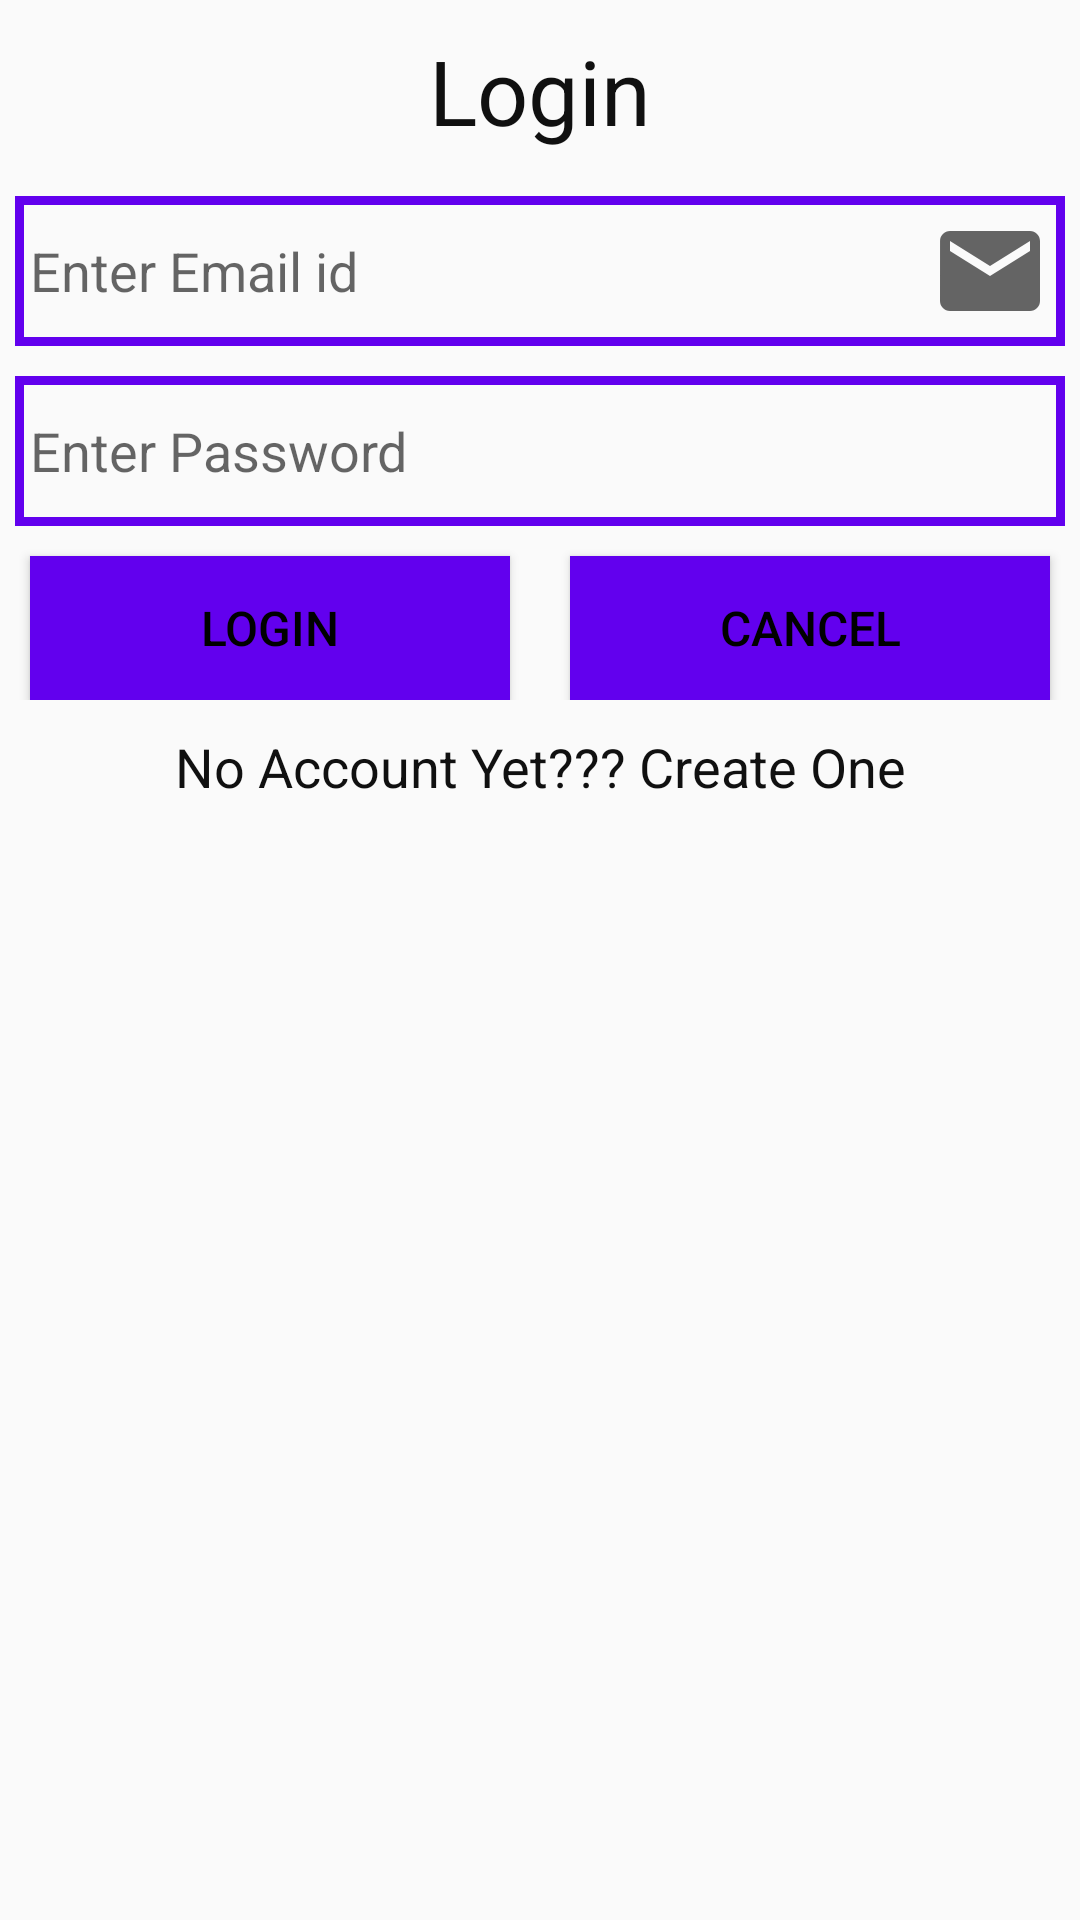

Write the Android layout XML for this screen, with the resource values it uses.
<!-- AndroidManifest.xml: application theme Theme.AMTSDEMO -->
<!-- res/layout/activity_user_login.xml -->
<?xml version="1.0" encoding="utf-8"?>
<androidx.constraintlayout.widget.ConstraintLayout xmlns:android="http://schemas.android.com/apk/res/android"
    xmlns:app="http://schemas.android.com/apk/res-auto"
    xmlns:tools="http://schemas.android.com/tools"
    android:layout_width="match_parent"
    android:layout_height="match_parent"
    tools:context=".activity.UserLogin">

    <View
        android:layout_width="match_parent"
        android:layout_height="400dp"
        android:id="@+id/bg_top_header"
        app:layout_constraintHorizontal_bias="0.0"
        app:layout_constraintStart_toStartOf="parent"
        app:layout_constraintTop_toTopOf="parent"
        android:background="@drawable/ic_bg_topheader"/>

    <LinearLayout
        android:layout_width="match_parent"
        android:layout_height="match_parent"
        android:orientation="vertical">

    

    <TextView
        android:id="@+id/tvUserInfo"
        android:text="@string/Login"
        style="@style/TextViewTheme"
        android:textAlignment="center"
        android:textSize="30sp" />

    <EditText
        android:id="@+id/etEmail"
        android:hint="@string/email"
        style="@style/EditTextTheme"
        android:inputType="textEmailAddress"
        android:importantForAutofill="no"
        android:drawableEnd="@drawable/ic_baseline_email_24"/>

    <EditText
        android:id="@+id/etPassword1"
        style="@style/EditTextTheme"
        android:hint="@string/Password"
        android:inputType="textPassword"
        android:importantForAutofill="no"/>

    <LinearLayout
        android:layout_width="match_parent"
        android:layout_height="wrap_content"
        android:orientation="horizontal"
        >

    <Button
        android:id="@+id/btnLogin"
        style="@style/ButtonTheme"
        android:layout_weight="1"
        android:text="@string/login"
        />

    <Button
        android:id="@+id/btnCancel"
        style="@style/ButtonTheme"
        android:text="@string/cancel"
        android:layout_weight="1"
        />
    </LinearLayout>

        <TextView
            android:id="@+id/tvNewAccount"
            android:text="@string/no_account_yet_create_one"
            style="@style/TextViewTheme"
            android:textAlignment="center"
            android:textSize="18sp" />
    </LinearLayout>

</androidx.constraintlayout.widget.ConstraintLayout>
<!-- res/layout/app_toolbar.xml (included above) -->
<?xml version="1.0" encoding="utf-8"?>
<androidx.coordinatorlayout.widget.CoordinatorLayout
    xmlns:android="http://schemas.android.com/apk/res/android" android:layout_width="match_parent"
    android:layout_height="match_parent">

    <com.google.android.material.appbar.AppBarLayout
        android:layout_width="match_parent"
        android:layout_height="wrap_content">

        <androidx.appcompat.widget.Toolbar
            android:layout_width="match_parent"
            android:layout_height="?attr/actionBarSize"
            android:background="@color/colorPrimary"
            android:id="@+id/toolbar"
            />


    </com.google.android.material.appbar.AppBarLayout>

</androidx.coordinatorlayout.widget.CoordinatorLayout>
<!-- resources referenced by this layout -->
<resources>
  <color name="colorPrimary">#6200EE</color>
  <!-- drawable ic_baseline_email_24 (drawable) -->
  <vector xmlns:android="http://schemas.android.com/apk/res/android"
      android:width="40dp"
      android:height="40dp"
      android:viewportWidth="24"
      android:viewportHeight="24"
      android:tint="?attr/colorControlNormal">
    <path
        android:fillColor="@color/colorPrimary"
        android:pathData="M20,4L4,4c-1.1,0 -1.99,0.9 -1.99,2L2,18c0,1.1 0.9,2 2,2h16c1.1,0 2,-0.9 2,-2L22,6c0,-1.1 -0.9,-2 -2,-2zM20,8l-8,5 -8,-5L4,6l8,5 8,-5v2z"/>
  </vector>
  <string name="Login"> Login</string>
  <string name="Password">Enter Password</string>
  <string name="cancel">Cancel</string>
  <string name="email">Enter Email id</string>
  <string name="login">Login</string>
  <string name="no_account_yet_create_one">No Account Yet??? Create One</string>
  <style name="ButtonTheme">
          <item name="android:layout_width">wrap_content</item>
          <item name="android:layout_height">wrap_content</item>
          <item name="android:layout_marginTop">5dp</item>
          <item name="android:background">@drawable/button_gradient</item>
          <item name="android:textColor">@android:color/black</item>
          <item name="android:textSize">@dimen/text_size</item>
          <item name="android:padding">5dp</item>
          <item name="android:layout_marginLeft">10dp</item>
          <item name="android:layout_marginRight">10dp</item>
      </style>
  <style name="EditTextTheme">
          <item name="android:layout_width">match_parent</item>
          <item name="android:layout_height">@dimen/edit_text_height</item>
          <item name="android:layout_margin">5dp</item>
          <item name="android:background">@drawable/edit_text_background</item>
          <item name="android:padding">5dp</item>
      </style>
  <style name="TextViewTheme">
          <item name="android:layout_width">match_parent</item>
          <item name="android:layout_height">wrap_content</item>
          <item name="android:layout_margin">5dp</item>
          <item name="android:textColor">@color/colorBlack</item>
          <item name="android:padding">5dp</item>
      </style>
  <style name="Theme.AMTSDEMO" parent="Theme.AppCompat.Light.DarkActionBar">
          
          <item name="colorPrimary">@color/purple_500</item>
          <item name="colorPrimaryVariant">@color/purple_700</item>
          <item name="colorOnPrimary">@color/white</item>
          
          <item name="colorSecondary">@color/teal_200</item>
          <item name="colorSecondaryVariant">@color/teal_700</item>
          <item name="colorOnSecondary">@color/black</item>
          
          <item name="android:statusBarColor" tools:targetApi="l">?attr/colorPrimaryVariant</item>
          
      </style>
  <!-- drawable button_gradient (drawable) -->
  <?xml version="1.0" encoding="utf-8"?>
  <shape
      xmlns:android="http://schemas.android.com/apk/res/android"
      android:shape="rectangle">
      <gradient
          android:angle="225"
          android:endColor="@color/colorPrimary"
          android:startColor="@color/colorPrimary"/>
  </shape>
  <dimen name="text_size">16sp</dimen>
  <dimen name="edit_text_height">50dp</dimen>
  <!-- drawable edit_text_background (drawable) -->
  <?xml version="1.0" encoding="utf-8"?>
  <shape
      xmlns:android="http://schemas.android.com/apk/res/android"
      android:shape="rectangle">
      <stroke
          android:color="@color/colorPrimary"
          android:width="3dp"/>
  </shape>
  <color name="colorBlack">#101010</color>
  <color name="purple_500">#FF6200EE</color>
  <color name="purple_700">#FF3700B3</color>
  <color name="white">#FFFFFFFF</color>
  <color name="teal_200">#FF03DAC5</color>
  <color name="teal_700">#FF018786</color>
  <color name="black">#FF000000</color>
</resources>
